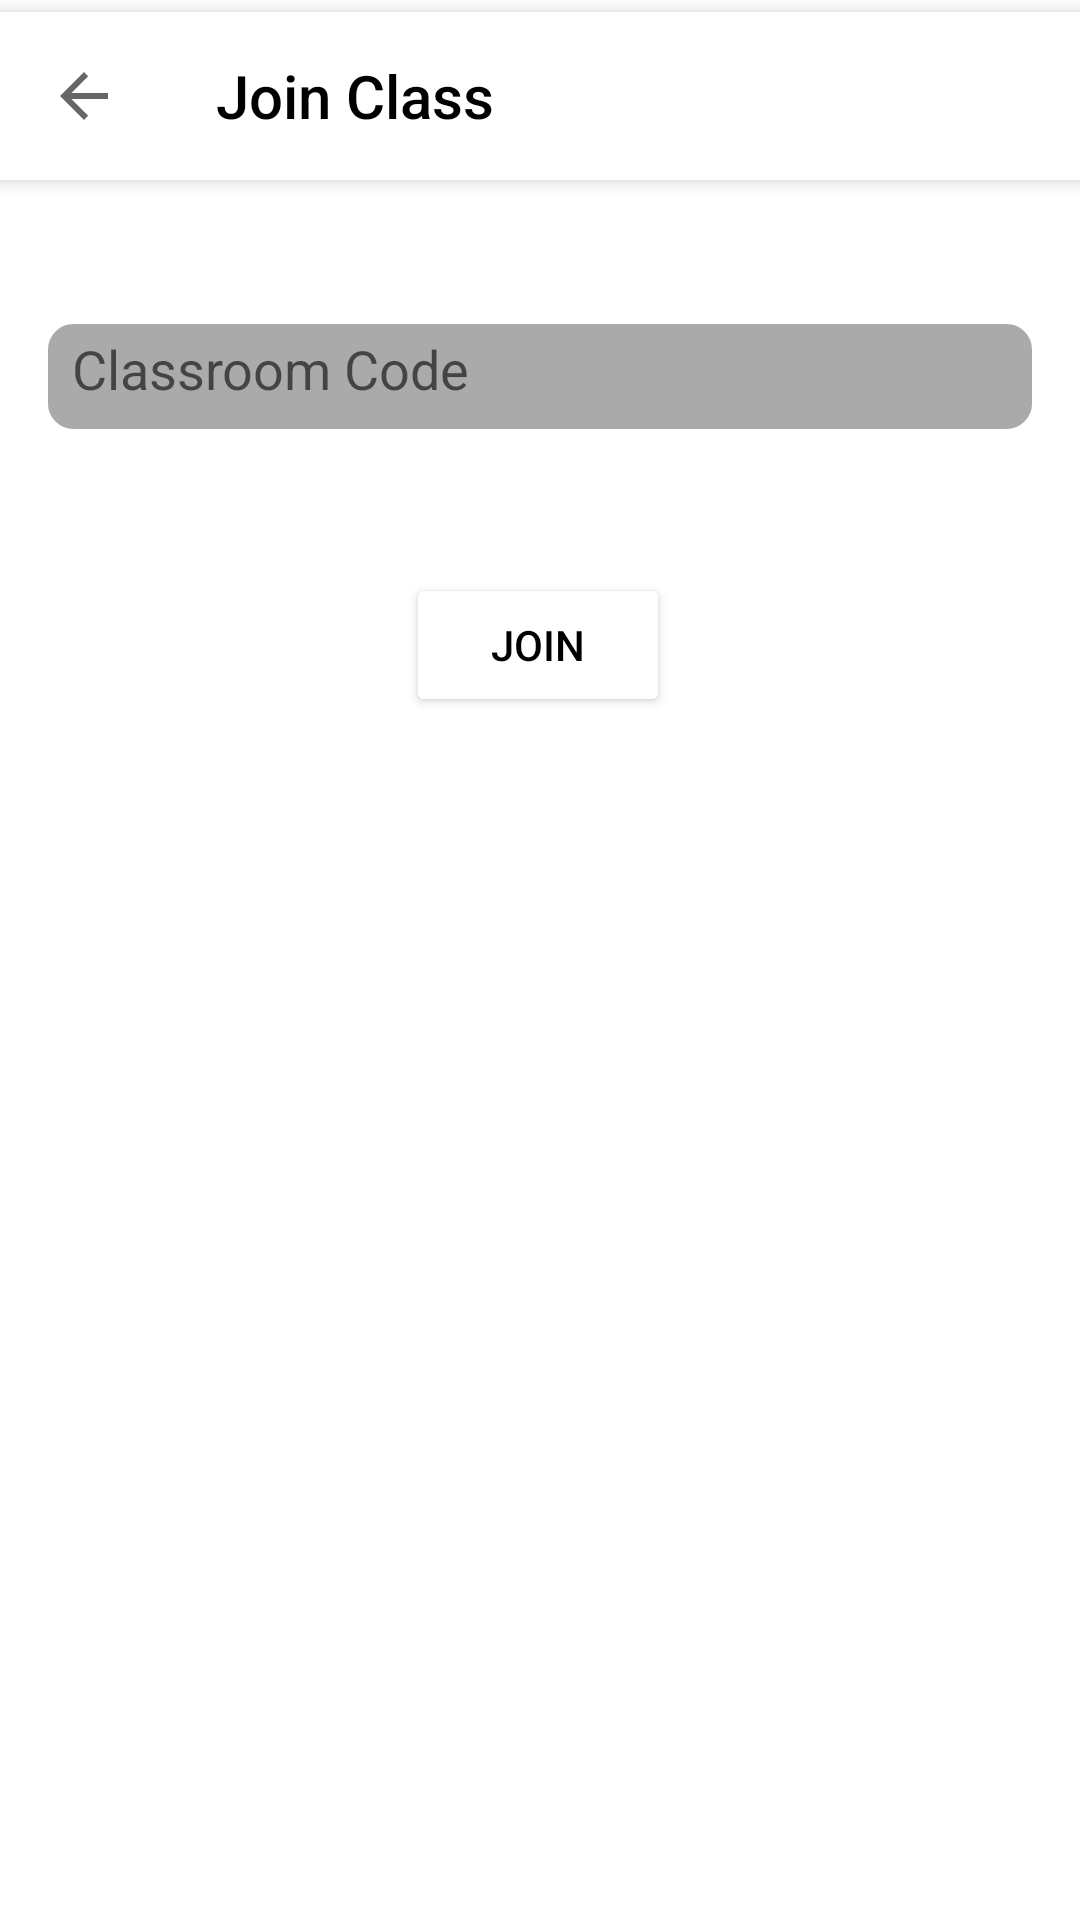

Reconstruct the res/layout file that produces this screen, plus the resources it refers to.
<!-- AndroidManifest.xml: activity theme AppTheme -->
<!-- res/layout/activity_join_classroom.xml -->
<?xml version="1.0" encoding="utf-8"?>
<androidx.constraintlayout.widget.ConstraintLayout
    xmlns:android="http://schemas.android.com/apk/res/android"
    xmlns:app="http://schemas.android.com/apk/res-auto"
    xmlns:tools="http://schemas.android.com/tools"
    android:layout_width="match_parent"
    android:layout_height="match_parent"
    android:background="@android:color/white">

    


    <androidx.appcompat.widget.Toolbar
        android:id="@+id/toolbar1"
        android:layout_width="fill_parent"
        android:layout_height="?attr/actionBarSize"
        android:layout_marginTop="4dp"
        android:background="@color/white"
        android:elevation="4dp"
        app:layout_constraintEnd_toEndOf="parent"
        app:layout_constraintHorizontal_bias="0.0"
        app:layout_constraintStart_toStartOf="parent"
        app:layout_constraintTop_toTopOf="parent"
        app:navigationIcon="?android:attr/homeAsUpIndicator"
        app:title="Join Class"
        app:titleTextColor="@android:color/black" />



    <EditText
        android:id="@+id/joinClassroom"
        android:layout_width="match_parent"
        android:layout_height="35dp"
        android:layout_marginTop="48dp"
        android:background="@drawable/rounded_edittext_bg"
        android:padding="8dp"
        android:hint="Classroom Code"
        android:inputType="text"
        android:maxLines="1"
        android:layout_marginStart="16dp"
        android:layout_marginEnd="16dp"
        app:layout_constraintEnd_toEndOf="parent"
        app:layout_constraintHorizontal_bias="0.0"
        app:layout_constraintStart_toStartOf="parent"
        app:layout_constraintTop_toBottomOf="@+id/toolbar1" />

    <Button
        android:id="@+id/buttonJoin"
        android:layout_width="wrap_content"
        android:layout_height="wrap_content"
        android:layout_marginTop="48dp"
        android:backgroundTint="@android:color/white"
        android:text="Join"
        android:textColor="@android:color/black"
        app:layout_constraintEnd_toEndOf="parent"
        app:layout_constraintHorizontal_bias="0.498"
        app:layout_constraintStart_toStartOf="parent"
        app:layout_constraintTop_toBottomOf="@+id/joinClassroom" />

</androidx.constraintlayout.widget.ConstraintLayout>
<!-- resources referenced by this layout -->
<resources>
  <color name="white">#FFFFFFFF</color>
  <!-- drawable rounded_edittext_bg (drawable) -->
  <?xml version="1.0" encoding="utf-8"?>
  <shape xmlns:android="http://schemas.android.com/apk/res/android">
      <solid android:color="@android:color/darker_gray" /> 
      <corners android:radius="8dp" /> 
      <stroke
          android:width="1dp"
      android:color="@android:color/darker_gray" /> 
  </shape>
  <style name="AppTheme" parent="Theme.AppCompat.Light.NoActionBar">
          
          <item name="windowNoTitle">true</item>
          
      </style>
</resources>
